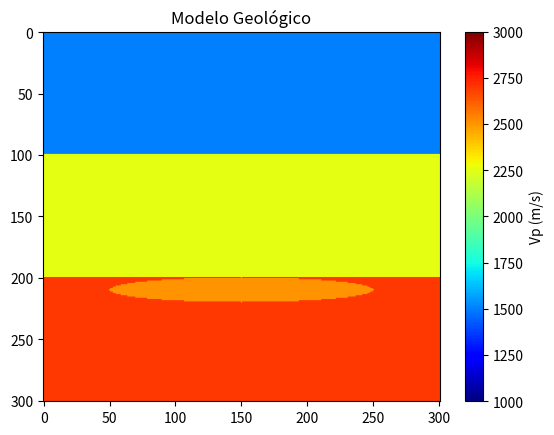

Recreate this plot in Python.
import numpy as np
import matplotlib.pyplot as plt

#Definição do Grid
nz = 301
nx = 301

#Função para criar uma elipse
def create_ellipse(center, a, b):
    y, x = np.ogrid[-center[0]:nz-center[0], -center[1]:nx-center[1]]
    elipse = ((x**2)/a**2) + (y**2/b**2) <= 1
    return elipse

ellipse = create_ellipse((210, 150), 100, 10)

#Camadas
v = [1500, 2250, 2700, 2500]

camadas = np.zeros((nz, nx))
camadas[:nz//3, :] = v[0]
camadas[nz//3:2*nz//3, :] = v[1]
camadas[2*nz//3:nz, :] = v[2]

#Atribuindo valores anômalos na região da elipse
for i in range(nz):
    for j in range(nx):
        if ellipse[i, j]:
            camadas[i, j] = v[3]

plt.figure()
img = plt.imshow(camadas, aspect='auto', vmin=1000, vmax=3000, cmap='jet')
plt.colorbar(img, label='Vp (m/s)')
plt.title('Modelo Geológico')
plt.show()
